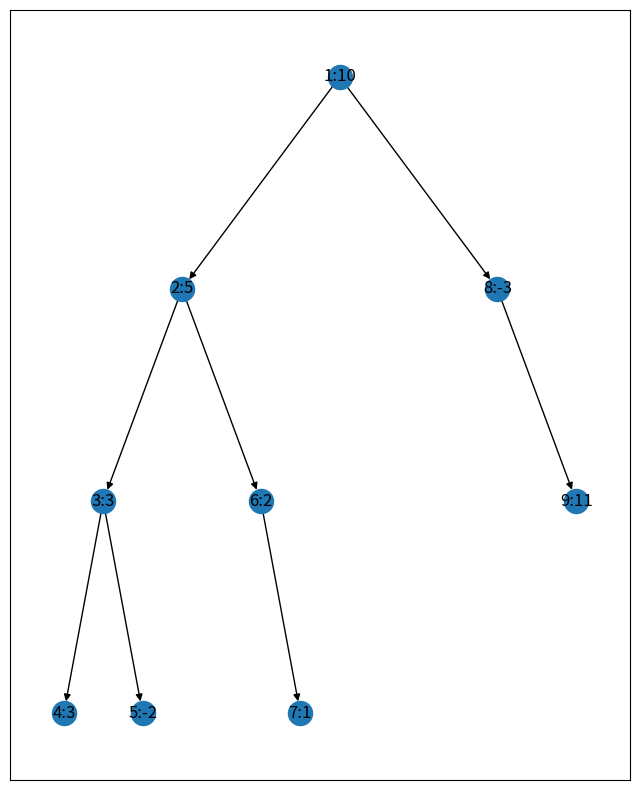

Generate this figure with matplotlib:
import math
import sys
from typing import Optional
import matplotlib.pyplot as plt
import numpy as np
import networkx as nx

class TreeNode:
    def __init__(self, val=0, left_node=None, right_node=None, index=None) -> None:
        self.val = val
        self.left = left_node
        self.right = right_node
        self.index = index

class BinaryTree(object):
    def __init__(self, l, root_node = None) -> None:
        super().__init__()
        self.root_node = root_node
        if (l != []):
            self.length = len(l)
            # 是完全二叉树 length = 2^deepth - 1
            self.deepth = math.ceil(math.log2(self.length + 1))
            for idx in range(self.length):
                # 创建树中结点
                n_node = TreeNode(val = l[idx])
                # self.add(n_node)
                # 无根结点，成为根结点
                if (self.root_node == None):
                    self.root_node = n_node
                    continue
                node_queue = [self.root_node]
                while (len(node_queue) != 0):
                    cur = node_queue.pop(0)
                    if (cur.left == None):
                        cur.left = n_node
                        break
                    elif (cur.right == None):
                        cur.right = n_node
                        break
                    else:
                        # 如果 cur 不是空结点
                        if (cur.val != None):
                            node_queue.append(cur.left)
                            node_queue.append(cur.right)
            # 删除空结点
            node_queue = [self.root_node]
            while (len(node_queue) != 0):
                cur = node_queue.pop(0)
                if  (cur != None):
                    if (cur.left != None and cur.left.val == None):
                        cur.left = None
                    if (cur.left != None and cur.right.val == None):
                        cur.right = None
                    else:
                        node_queue.append(cur.left)
                        node_queue.append(cur.right)
    
    def node_index(self):
        node_queue = [self.root_node]
        cnt = 1
        while (len(node_queue) != 0):
            cur = node_queue.pop()
            cur.index = cnt
            cnt += 1
            if (cur.right != None):
                node_queue.append(cur.right)
            if (cur.left != None):
                node_queue.append(cur.left)

    def add(self, node:TreeNode):
        # 无根结点，成为根结点
        if (self.root_node == None):
            self.root_node = node
        node_queue = [self.root_node]
        while (len(node_queue) != 0):
            cur = node_queue.pop()
            if (cur.left == None):
                cur.left = node
            elif (cur.right == None):
                cur.right = node
            else:
                node_queue.append(cur.right)
                node_queue.append(cur.left)

    def create_graph(self, G, node, pos={}, x=0, y=0, layer=1):
        pos[str(node.index)+':'+str(node.val)] = (x, y)
        if node.left:
            G.add_edge(str(node.index)+':'+str(node.val), str(node.left.index)+':'+str(node.left.val))
            l_x, l_y = x - 1 / 2 ** layer, y - 1
            l_layer = layer + 1
            self.create_graph(G, node.left, x=l_x, y=l_y, pos=pos, layer=l_layer)
        if node.right:
            G.add_edge(str(node.index)+':'+str(node.val), str(node.right.index)+':'+str(node.right.val))
            r_x, r_y = x + 1 / 2 ** layer, y - 1
            r_layer = layer + 1
            self.create_graph(G, node.right, x=r_x, y=r_y, pos=pos, layer=r_layer)
        return (G, pos)

    def DrawTree(self):   # 绘制二叉树
        graph = nx.DiGraph()
        self.node_index()
        graph, pos = self.create_graph(graph, self.root_node)
        # plt.ion()
        # plt.ioff()
        plt.cla()  #清除上一幅图像
        plt.close()
        fig, ax = plt.subplots(figsize=(8, 10))  # 比例可以根据树的深度适当调节
        nx.draw_networkx(graph, pos, ax=ax, node_size=300)
        plt.show()
        # plt.draw()
    

class Solution:
    def pathSum(self, root: TreeNode, targetSum: int) -> int:
        if (root != None):
            # 每个结点开始的数量 + 子结点的数量
            return  self.pathSumStartWithRoot(root, targetSum) + \
                    self.pathSum(root.left, targetSum) + \
                    self.pathSum(root.right, targetSum)
        else:
            return 0

    def pathSumStartWithRoot(self, root: TreeNode, k: int):
        if(root == None):
            return 0
        # 相等 count 就 加一
        if (root.val == k):
            count = 1
        else:
            count = 0
        count += self.pathSumStartWithRoot(root.left, k - root.val)
        count += self.pathSumStartWithRoot(root.right, k - root.val)
        return count

if __name__ == '__main__':
    # 初始化数组
    tree_list = [10,5,-3,3,2,None,11,3,-2,None,1]
    k = 8
    root = BinaryTree(tree_list)
    root.DrawTree()

    So = Solution()
    ans = So.pathSum(root.root_node, k)
    print(ans)
